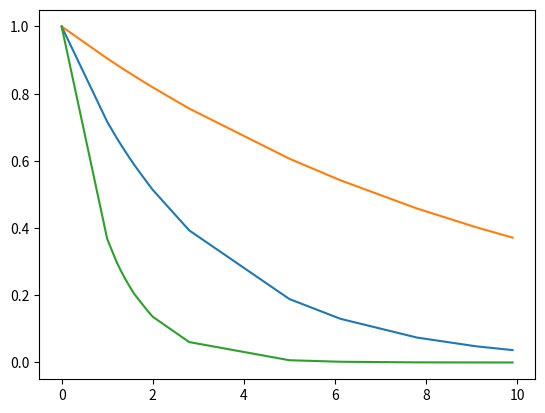

This figure's Python source:
import numpy as np
from scipy.interpolate import interp1d
from matplotlib import pyplot as plt

t = np.array([0, 1, 1.2, 1.34, 1.57, 1.98, 2.8, 5, 6.12, 7.8, 9.1, 9.93, 9.97, 10])
x = np.exp(-t/3.0)
y = np.exp(-t/10.0)
z = np.exp(-t/1.0)


Q = np.vstack([x,y,z])
#print(Q)
print(Q.shape)

f = interp1d(t, x)

print (t.shape)
fQ = interp1d(t,Q)

t_interp = np.arange(0,10,0.1)

x_interp = f(t_interp)
Q_interp = fQ(t_interp)

#plt.plot(t,x)
#plt.show()

#plt.plot(t_interp,x_interp)
#plt.show()

#print(t_interp)
#print(Q_interp)

plt.plot(t_interp, Q_interp[0,:])
plt.plot(t_interp, Q_interp[1,:])
plt.plot(t_interp, Q_interp[2,:])
plt.show()